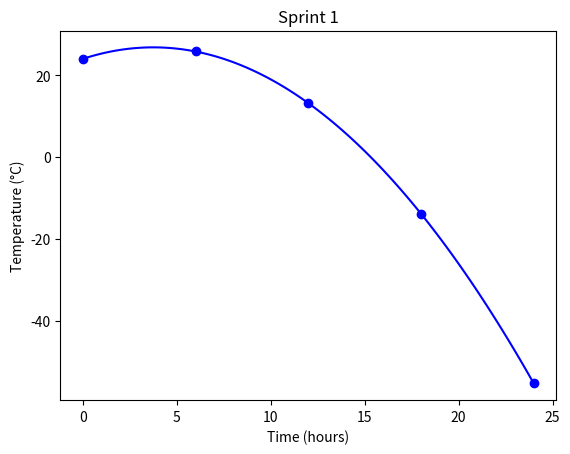

Reproduce this figure in Python.
import matplotlib.pyplot as plt, numpy as np

a, b, c = -0.2, 1.5, 24
f = lambda t: a*t**2 + b*t + c
times = [0, 6, 12, 18, 24]
temps = [f(t) for t in times]

print("Sprint 1:", list(zip(times, [round(v,2) for v in temps])))

x = np.linspace(0, 24, 100)
plt.plot(x, f(x), "b")
plt.scatter(times, temps, color="b")
plt.title("Sprint 1")
plt.xlabel("Time (hours)"); plt.ylabel("Temperature (°C)")
plt.show()
